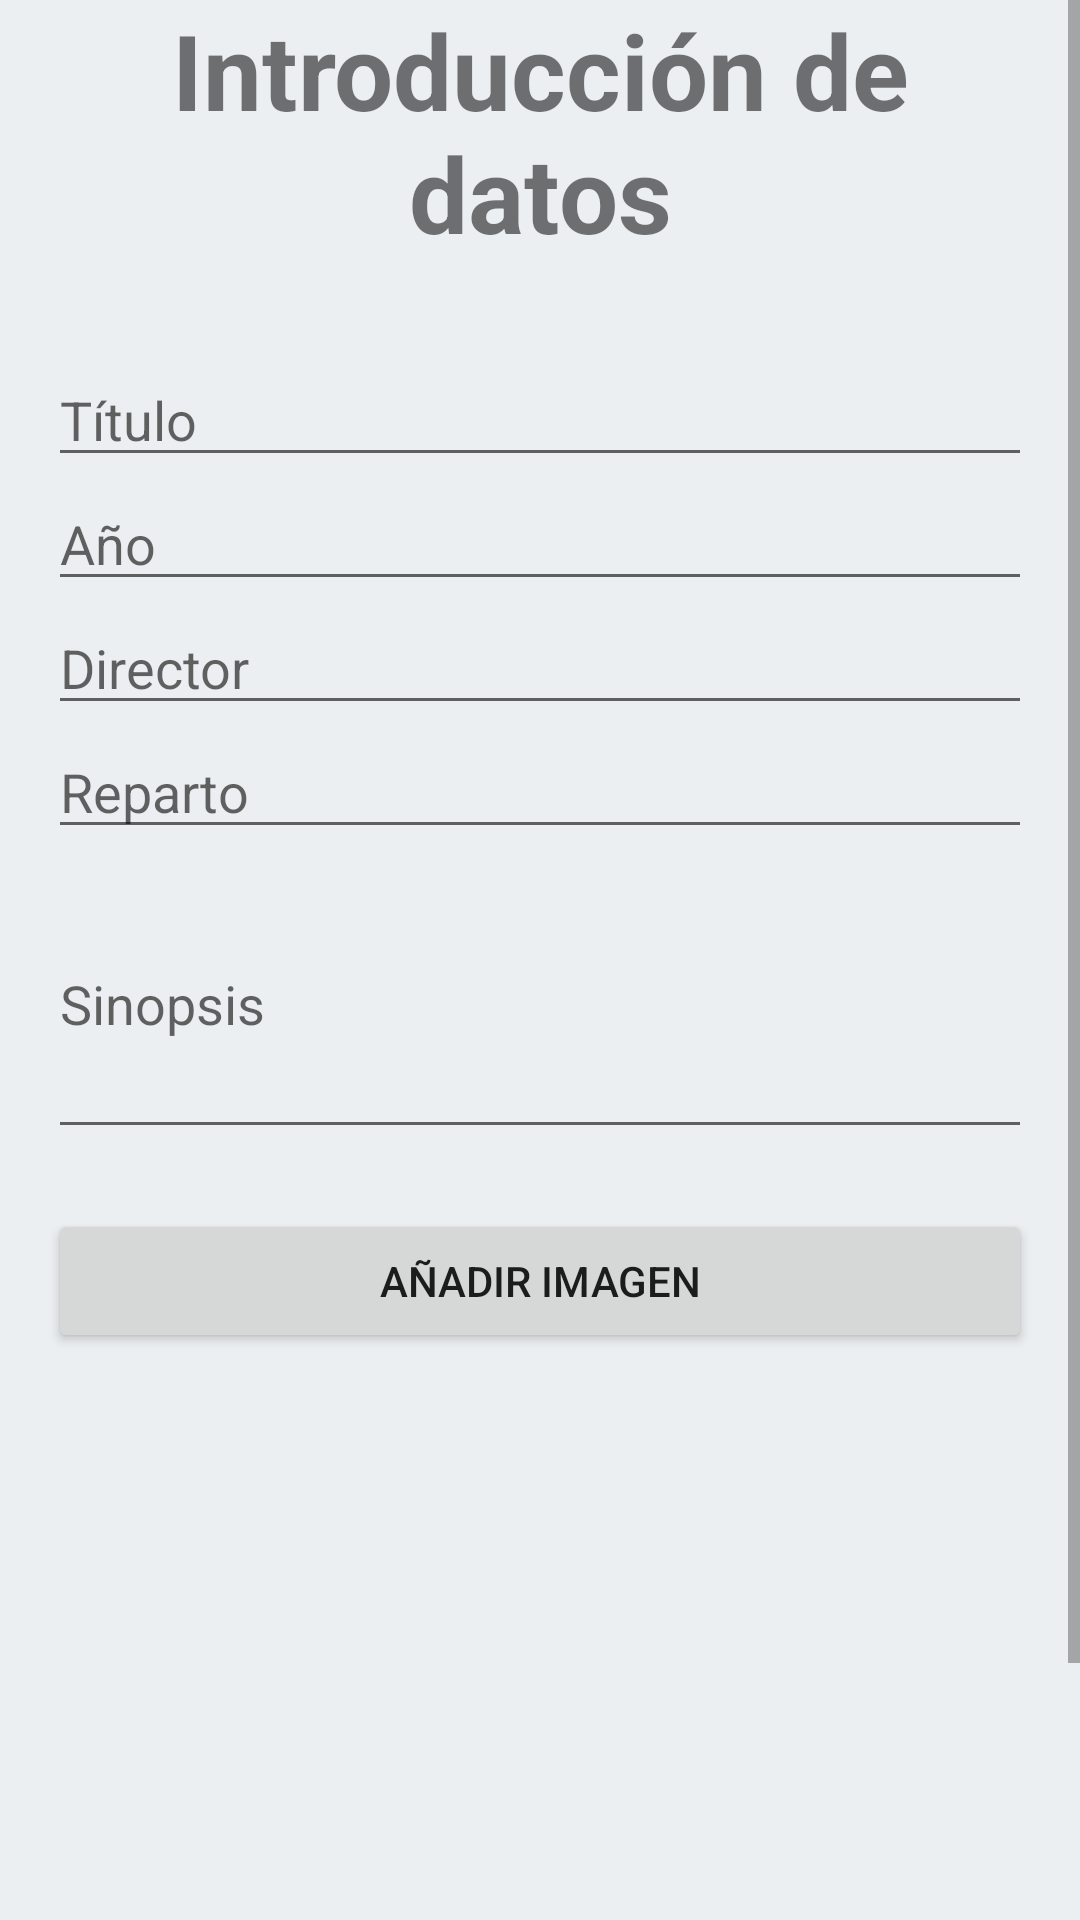

Android layout source for this screen:
<!-- AndroidManifest.xml: application theme Theme.PruebaFirebase -->
<!-- res/layout/activity_add_peli.xml -->
<?xml version="1.0" encoding="utf-8"?>
<ScrollView xmlns:android="http://schemas.android.com/apk/res/android"
    xmlns:app="http://schemas.android.com/apk/res-auto"
    xmlns:tools="http://schemas.android.com/tools"
    android:id="@+id/scrollView"
    android:background="@color/gris_claro"
    android:layout_width="match_parent"
    android:layout_height="match_parent">

    <LinearLayout
        android:layout_width="match_parent"
        android:layout_height="wrap_content"
        android:orientation="vertical"
        android:layout_marginHorizontal="16dp"
        android:gravity="center">
        <TextView
            android:layout_width="match_parent"
            android:layout_height="wrap_content"
            android:text="@string/tit_datos"
            android:gravity="center_horizontal"
            android:layout_marginBottom="30dp"
            style="@style/titulo"/>

        <EditText
            android:id="@+id/titulo"
            android:layout_width="match_parent"
            android:layout_height="wrap_content"
            android:hint="@string/titulo"/>

        <EditText
            android:id="@+id/year"
            android:inputType="number"
            android:layout_width="match_parent"
            android:layout_height="wrap_content"
            android:hint="@string/year"/>

        <EditText
            android:id="@+id/director"
            android:layout_width="match_parent"
            android:layout_height="wrap_content"
            android:hint="@string/director"/>


        <EditText
            android:id="@+id/reparto"
            android:layout_width="match_parent"
            android:layout_height="wrap_content"
            android:hint="@string/reparto" />

        <EditText
            android:id="@+id/sinopsis"
            android:layout_width="match_parent"
            android:layout_height="100dp"
            android:hint="@string/sinopsis"
            android:layout_marginBottom="20dp"/>

        <Button
            android:id="@+id/add_imagen"
            android:layout_width="match_parent"
            android:layout_height="wrap_content"
            android:text="@string/add_imagen"
            android:layout_marginBottom="10dp"/>

        <ImageView
            android:id="@+id/upl_imagen"
            android:layout_width="match_parent"
            android:layout_height="200dp" />

        <Button
            android:id="@+id/registrar"
            android:layout_width="match_parent"
            android:layout_height="wrap_content"
            android:layout_marginTop="30dp"
            style="@style/boton"
            android:text="@string/registro"/>
    </LinearLayout>

</ScrollView>
<!-- resources referenced by this layout -->
<resources>
  <color name="gris_claro">#ECEFF1</color>
  <string name="add_imagen">Añadir imagen</string>
  <string name="director">Director</string>
  <string name="registro">Registro</string>
  <string name="reparto">Reparto</string>
  <string name="sinopsis">Sinopsis</string>
  <string name="tit_datos">Introducción de datos</string>
  <string name="titulo">Título</string>
  <string name="year">Año</string>
  <style name="boton">
          <item name="android:backgroundTint">@color/naranja</item>
      </style>
  <style name="titulo">
          <item name="android:textSize">35sp</item>
          <item name="android:textStyle">bold</item>
      </style>
  <style name="Theme.PruebaFirebase" parent="Theme.MaterialComponents.DayNight.DarkActionBar">
          
          <item name="colorPrimary">@color/azul_cielo</item>
          <item name="colorPrimaryVariant">@color/purple_700</item>
          <item name="colorOnPrimary">@color/white</item>
          
          <item name="colorSecondary">@color/teal_200</item>
          <item name="colorSecondaryVariant">@color/teal_700</item>
          <item name="colorOnSecondary">@color/black</item>
          
          <item name="android:statusBarColor">?attr/colorPrimaryVariant</item>
          
      </style>
  <color name="naranja">#FFA000</color>
  <color name="azul_cielo">#039BE5</color>
  <color name="purple_700">#FF3700B3</color>
  <color name="white">#FFFFFFFF</color>
  <color name="teal_200">#FF03DAC5</color>
  <color name="teal_700">#FF018786</color>
  <color name="black">#FF000000</color>
</resources>
